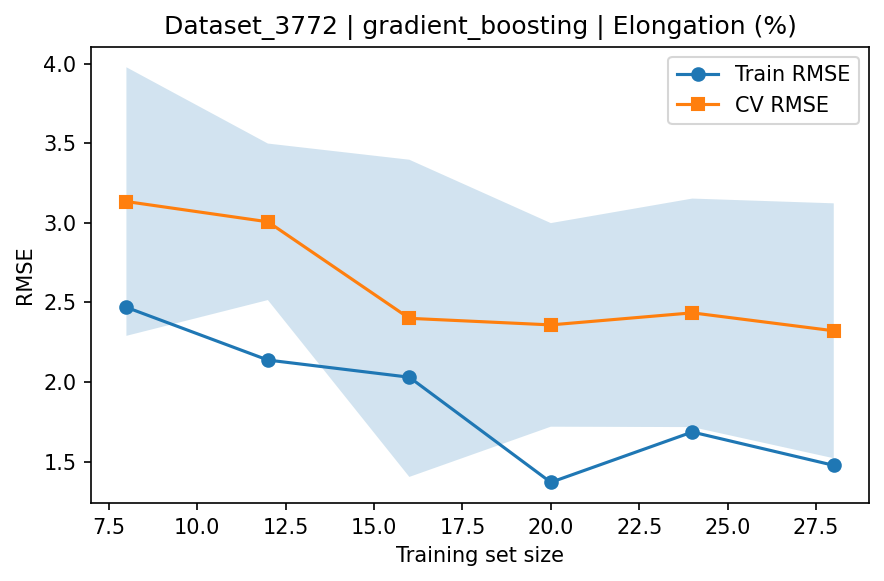

Source data for this figure (header and first rows):
train_size, train_rmse_mean, train_rmse_std, test_rmse_mean, test_rmse_std
8, 2.469, 0.4628, 3.134, 0.8435
12, 2.138, 0.2201, 3.006, 0.4916
16, 2.03, 0.5126, 2.4, 0.9962
20, 1.37, 0.4066, 2.359, 0.6394
24, 1.686, 0.4285, 2.435, 0.7177
28, 1.477, 0.4552, 2.322, 0.8006
